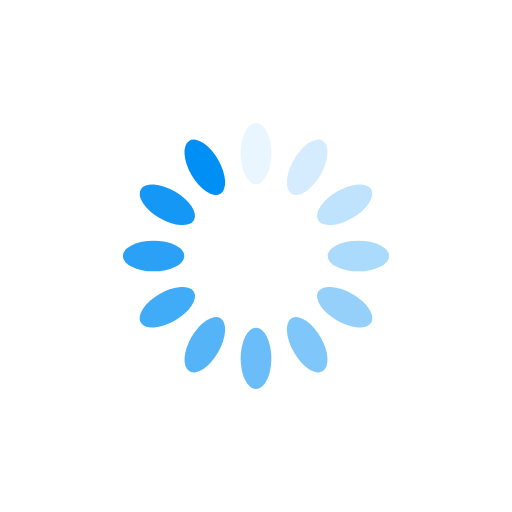
t = 0.00 s
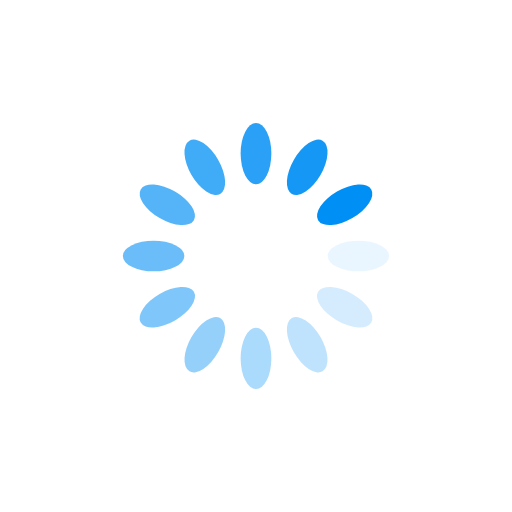
t = 0.25 s
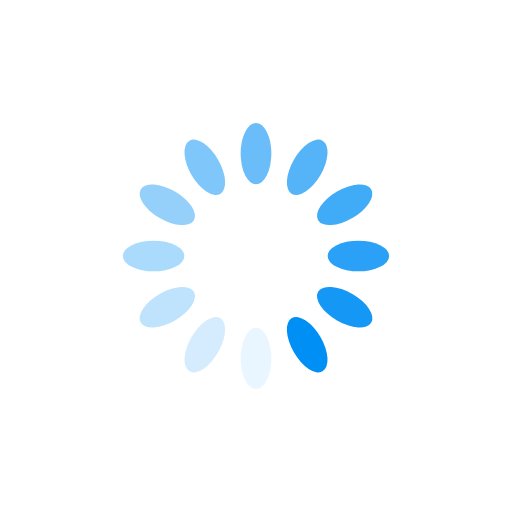
t = 0.50 s
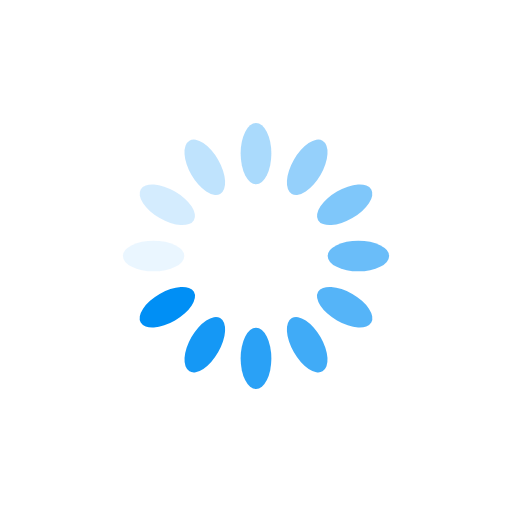
t = 0.75 s

The animated SVG that drew these frames (rendered in a browser with its animation timeline set to each time). Animation: 12 SMIL elements (animate=12); one cycle of 1.00 s, repeats indefinitely.

<?xml version="1.0" encoding="utf-8"?>
<svg xmlns="http://www.w3.org/2000/svg" xmlns:xlink="http://www.w3.org/1999/xlink" style="margin: auto; background-color: rgb(255, 255, 255); display: block; shape-rendering: auto;" width="200px" height="200px" viewBox="0 0 100 100" preserveAspectRatio="xMidYMid">
<g transform="rotate(0 50 50)">
  <rect x="47" y="24" rx="3" ry="6" width="6" height="12" fill="#008ff5">
    <animate attributeName="opacity" values="1;0" keyTimes="0;1" dur="1s" begin="-0.9166666666666666s" repeatCount="indefinite"></animate>
  </rect>
</g><g transform="rotate(30 50 50)">
  <rect x="47" y="24" rx="3" ry="6" width="6" height="12" fill="#008ff5">
    <animate attributeName="opacity" values="1;0" keyTimes="0;1" dur="1s" begin="-0.8333333333333334s" repeatCount="indefinite"></animate>
  </rect>
</g><g transform="rotate(60 50 50)">
  <rect x="47" y="24" rx="3" ry="6" width="6" height="12" fill="#008ff5">
    <animate attributeName="opacity" values="1;0" keyTimes="0;1" dur="1s" begin="-0.75s" repeatCount="indefinite"></animate>
  </rect>
</g><g transform="rotate(90 50 50)">
  <rect x="47" y="24" rx="3" ry="6" width="6" height="12" fill="#008ff5">
    <animate attributeName="opacity" values="1;0" keyTimes="0;1" dur="1s" begin="-0.6666666666666666s" repeatCount="indefinite"></animate>
  </rect>
</g><g transform="rotate(120 50 50)">
  <rect x="47" y="24" rx="3" ry="6" width="6" height="12" fill="#008ff5">
    <animate attributeName="opacity" values="1;0" keyTimes="0;1" dur="1s" begin="-0.5833333333333334s" repeatCount="indefinite"></animate>
  </rect>
</g><g transform="rotate(150 50 50)">
  <rect x="47" y="24" rx="3" ry="6" width="6" height="12" fill="#008ff5">
    <animate attributeName="opacity" values="1;0" keyTimes="0;1" dur="1s" begin="-0.5s" repeatCount="indefinite"></animate>
  </rect>
</g><g transform="rotate(180 50 50)">
  <rect x="47" y="24" rx="3" ry="6" width="6" height="12" fill="#008ff5">
    <animate attributeName="opacity" values="1;0" keyTimes="0;1" dur="1s" begin="-0.4166666666666667s" repeatCount="indefinite"></animate>
  </rect>
</g><g transform="rotate(210 50 50)">
  <rect x="47" y="24" rx="3" ry="6" width="6" height="12" fill="#008ff5">
    <animate attributeName="opacity" values="1;0" keyTimes="0;1" dur="1s" begin="-0.3333333333333333s" repeatCount="indefinite"></animate>
  </rect>
</g><g transform="rotate(240 50 50)">
  <rect x="47" y="24" rx="3" ry="6" width="6" height="12" fill="#008ff5">
    <animate attributeName="opacity" values="1;0" keyTimes="0;1" dur="1s" begin="-0.25s" repeatCount="indefinite"></animate>
  </rect>
</g><g transform="rotate(270 50 50)">
  <rect x="47" y="24" rx="3" ry="6" width="6" height="12" fill="#008ff5">
    <animate attributeName="opacity" values="1;0" keyTimes="0;1" dur="1s" begin="-0.16666666666666666s" repeatCount="indefinite"></animate>
  </rect>
</g><g transform="rotate(300 50 50)">
  <rect x="47" y="24" rx="3" ry="6" width="6" height="12" fill="#008ff5">
    <animate attributeName="opacity" values="1;0" keyTimes="0;1" dur="1s" begin="-0.08333333333333333s" repeatCount="indefinite"></animate>
  </rect>
</g><g transform="rotate(330 50 50)">
  <rect x="47" y="24" rx="3" ry="6" width="6" height="12" fill="#008ff5">
    <animate attributeName="opacity" values="1;0" keyTimes="0;1" dur="1s" begin="0s" repeatCount="indefinite"></animate>
  </rect>
</g>
<!-- [ldio] generated by https://loading.io/ --></svg>
